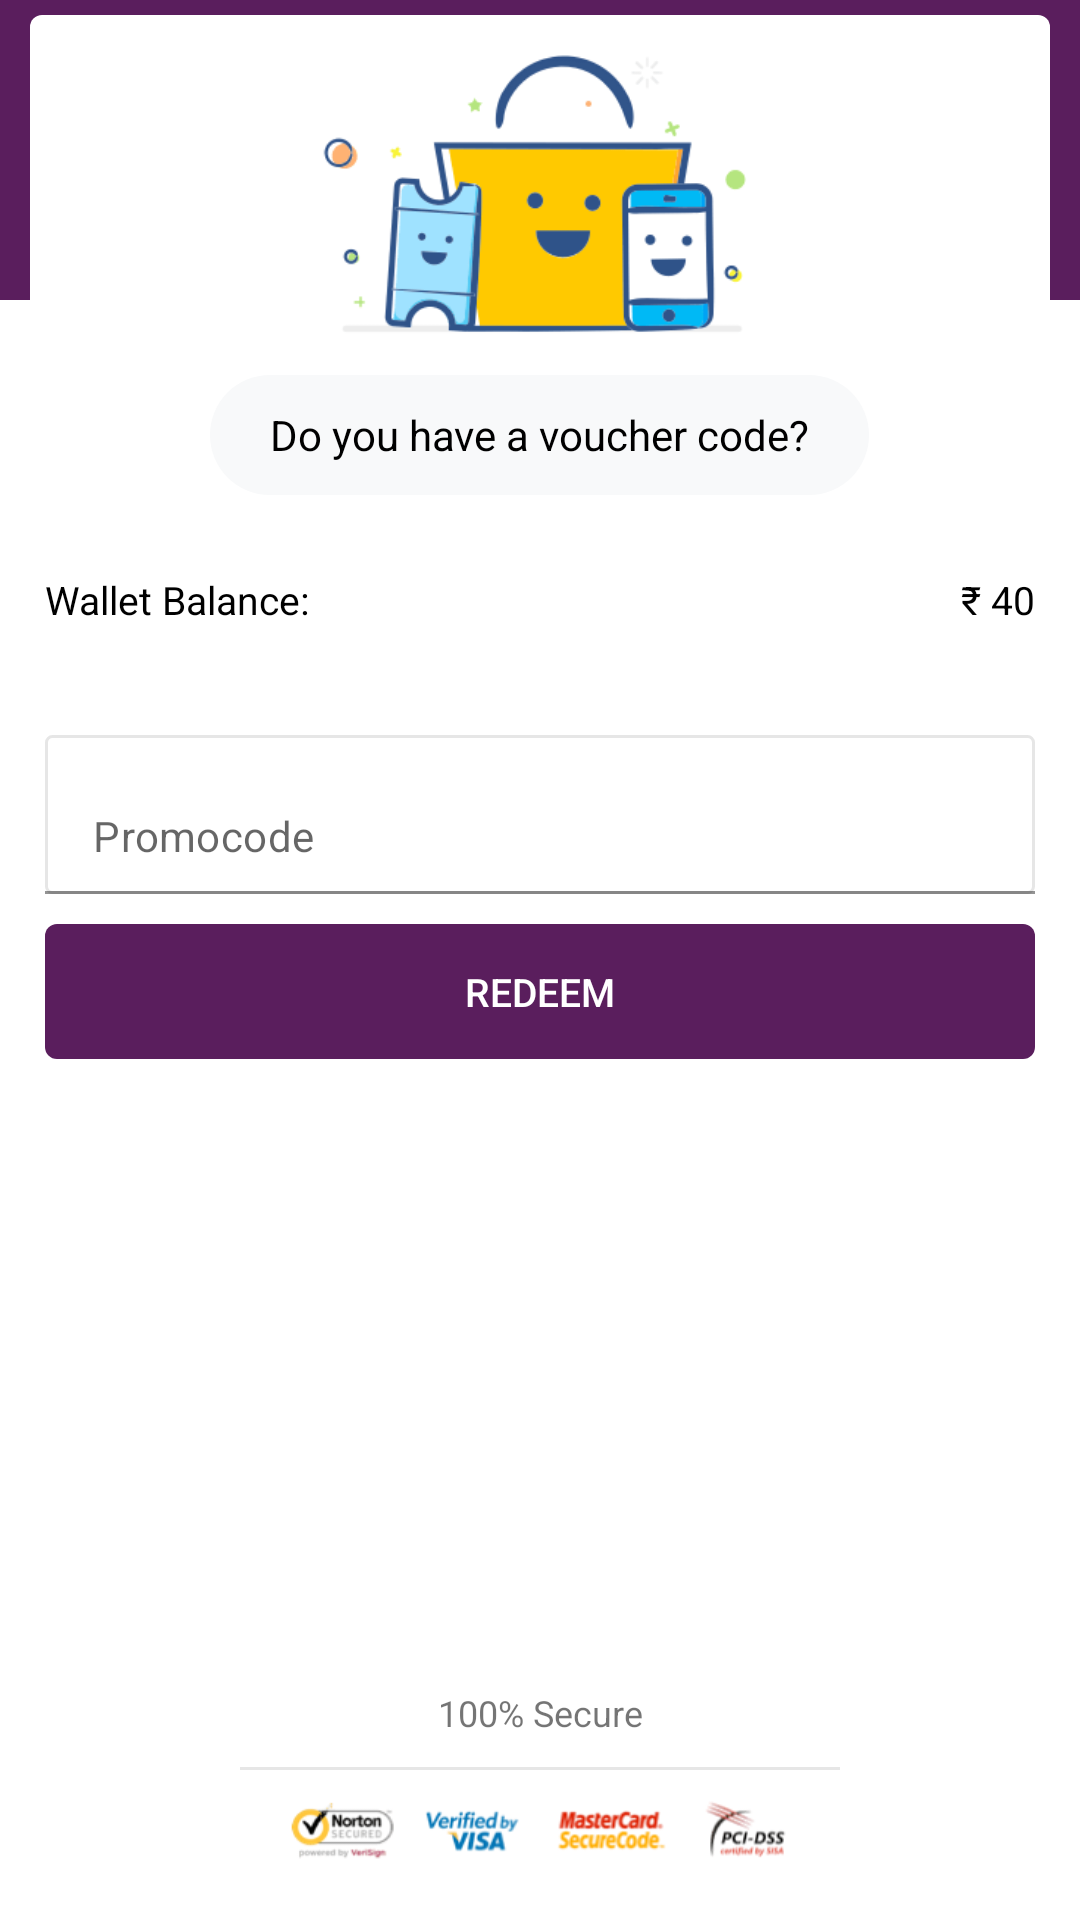

Here is an Android app screen rendered from its layout file. Give the layout XML and the strings, colors and styles it references.
<!-- AndroidManifest.xml: fallback theme Theme.MaterialComponents.DayNight.NoActionBar -->
<!-- res/layout/voucher.xml -->
<?xml version="1.0" encoding="utf-8"?>
<RelativeLayout xmlns:android="http://schemas.android.com/apk/res/android"
    xmlns:tools="http://schemas.android.com/tools"
    android:layout_width="match_parent"
    android:layout_height="match_parent"
    xmlns:app="http://schemas.android.com/apk/res-auto">

    <RelativeLayout
        android:layout_width="match_parent"
        android:layout_height="100dp"
        android:background="@color/colorPrimary"/>
    <LinearLayout
        android:layout_width="match_parent"
        android:layout_height="match_parent"
        android:orientation="vertical">
    <LinearLayout
        android:layout_width="match_parent"
        android:layout_height="wrap_content"
        android:layout_marginTop="5dp"
        android:layout_marginLeft="10dp"
        android:layout_marginRight="10dp"
        android:background="@drawable/card"
        android:orientation="vertical">


        <ImageView
            android:layout_marginTop="10dp"
            android:layout_gravity="center"
            android:layout_width="wrap_content"
            android:layout_height="100dp"
            android:src="@drawable/voucher" />

        <TextView
        android:textColor="@color/black"
        android:layout_width="wrap_content"
        android:layout_height="40dp"
        android:layout_gravity="center"
        android:layout_marginTop="10dp"
        android:layout_marginBottom="10dp"
        android:background="@drawable/round_shadow"
        android:gravity="center"
        android:paddingLeft="20dp"
        android:paddingRight="20dp"
        android:paddingTop="0dp"
        android:paddingBottom="0dp"
        android:text="@string/do_have_promo_text" />

    </LinearLayout>

        <RelativeLayout
            android:background="@drawable/card"
            android:layout_width="match_parent"
            android:layout_height="40dp"
            android:layout_marginTop="5dp">

            <TextView
                android:textColor="@color/black"
                android:layout_centerHorizontal="true"
                android:layout_alignParentLeft="true"
                android:gravity="center"
                android:layout_width="wrap_content"
                android:layout_height="match_parent"
                android:layout_marginLeft="15dp"
                android:text="@string/wallet_balance_text"
                android:textSize="@dimen/textsize13" />

            <TextView
                android:id="@+id/wallet_balance"
                android:textColor="@color/black"
                android:layout_width="wrap_content"
                android:layout_height="match_parent"
                android:layout_centerHorizontal="true"
                android:gravity="center"
                android:layout_alignParentRight="true"
                android:layout_marginRight="15dp"
                android:textSize="@dimen/textsize13"
                android:text="@string/amount_payable_text" />

        </RelativeLayout>
        <LinearLayout
            android:layout_width="match_parent"
            android:layout_height="wrap_content"
            android:background="@drawable/card"
            android:layout_marginTop="5dp"
            android:orientation="vertical">

            <com.google.android.material.textfield.TextInputLayout
                android:id="@+id/enter_promo"
                android:layout_width="match_parent"
                android:layout_height="wrap_content"
                android:layout_marginTop="20dp"
                android:layout_marginLeft="15dp"
                android:layout_marginRight="15dp"
                app:hintEnabled="false">

                <EditText
                    android:background="@drawable/edit"
                    android:layout_width="match_parent"
                    android:layout_height="wrap_content"
                    android:hint="@string/promocode_hint"
                    android:maxLength="12"
                    android:textColor="@color/blackdark"
                    android:inputType="textCapCharacters"
                    android:textSize="@dimen/textsize14"/>
            </com.google.android.material.textfield.TextInputLayout>

            <Button
                android:id="@+id/redeem_btn"
                android:layout_width="match_parent"
                android:layout_height="45dp"
                android:text="@string/redeem_btn"
                android:layout_marginTop="10dp"
                android:layout_marginLeft="15dp"
                android:layout_marginRight="15dp"
                android:layout_marginBottom="25dp"
                android:background="@drawable/blue_btn"
                android:textColor="@color/white"
                android:layout_alignParentStart="true"
                android:textSize="@dimen/btn_text_size"
                style="?android:attr/borderlessButtonStyle"
                android:foreground="?attr/selectableItemBackground"/>

        </LinearLayout>
    </LinearLayout>
    <LinearLayout
        android:layout_alignParentBottom="true"
        android:layout_width="match_parent"
        android:layout_height="wrap_content"
        android:orientation="vertical">
        <TextView
            android:textSize="@dimen/textsize12"
            android:layout_margin="10dp"
            android:layout_width="match_parent"
            android:layout_height="wrap_content"
            android:text="@string/secure_text"
            android:gravity="center"/>
        <View
            android:layout_gravity="center"
            android:background="@color/litegrey"
            android:layout_width="200dp"
            android:layout_height="1dp"/>

        <RelativeLayout
            android:layout_marginTop="10dp"
            android:layout_marginLeft="20dp"
            android:layout_marginRight="20dp"
            android:layout_marginBottom="20dp"
            android:layout_width="match_parent"
            android:layout_height="wrap_content">
            <ImageView
                android:layout_width="400dp"
                android:layout_height="20dp"
                android:src="@drawable/bottom_logos"/>
        </RelativeLayout>
    </LinearLayout>
</RelativeLayout>
<!-- resources referenced by this layout -->
<resources>
  <color name="black">#000000</color>
  <color name="blackdark">#4d4d4d</color>
  <color name="colorPrimary">#5a1e5d</color>
  <color name="litegrey">#E6E6E6</color>
  <color name="white">#ffffff</color>
  <dimen name="btn_text_size">13sp</dimen>
  <dimen name="textsize12">12sp</dimen>
  <dimen name="textsize13">13sp</dimen>
  <dimen name="textsize14">14sp</dimen>
  <!-- drawable blue_btn (drawable-xxhdpi) -->
  <?xml version="1.0" encoding="utf-8"?>
  <shape xmlns:android="http://schemas.android.com/apk/res/android" android:shape="rectangle">
  <solid android:color="@color/colorAccent" />
      <corners
      android:radius="4dp"/>
  </shape>
  <!-- drawable bottom_logos: png bitmap (drawable, 6031 bytes) -->
  <!-- drawable card (drawable-xxhdpi) -->
  <?xml version="1.0" encoding="utf-8"?>
  <shape xmlns:android="http://schemas.android.com/apk/res/android" android:shape="rectangle">
  <solid android:color="@color/white" />
      <corners
      android:radius="4dp"/>
  </shape>
  <!-- drawable edit (drawable-xxhdpi) -->
  <?xml version="1.0" encoding="utf-8"?>
  <shape xmlns:android="http://schemas.android.com/apk/res/android">
      <solid android:color="@android:color/transparent"/>
      <stroke android:width="1dp" android:color="@color/litegrey"/>
      <padding
          android:bottom="12dp"
          android:top="12dp"
          android:left="10dp"
          android:right="0dp"/>
      <size
          android:height="45dp"
          />
      <corners
          android:radius="2dp"/>
  </shape>
  <!-- drawable round_shadow (drawable-xxhdpi) -->
  <?xml version="1.0" encoding="utf-8"?>
  <shape xmlns:android="http://schemas.android.com/apk/res/android" android:shape="rectangle">
      <solid android:color="@color/white_smoke"/>
      <padding
          android:bottom="12dp"
          android:left="0dp"
          android:right="0dp"
          android:top="12dp"/>
      <size
          android:width="40dp"
          android:height="40dp"/>
      <corners
          android:radius="100dp"/>
  </shape>
  <!-- drawable voucher: png bitmap (drawable, 16836 bytes) -->
  <string name="amount_payable_text">\u20B9 40</string>
  <string name="do_have_promo_text">Do you have a voucher code?</string>
  <string name="promocode_hint">Promocode</string>
  <string name="redeem_btn">Redeem</string>
  <string name="secure_text">100% Secure</string>
  <string name="wallet_balance_text">Wallet Balance:</string>
  <color name="colorAccent">#5a1e5d</color>
  <color name="white_smoke">#f8f9fa</color>
</resources>
